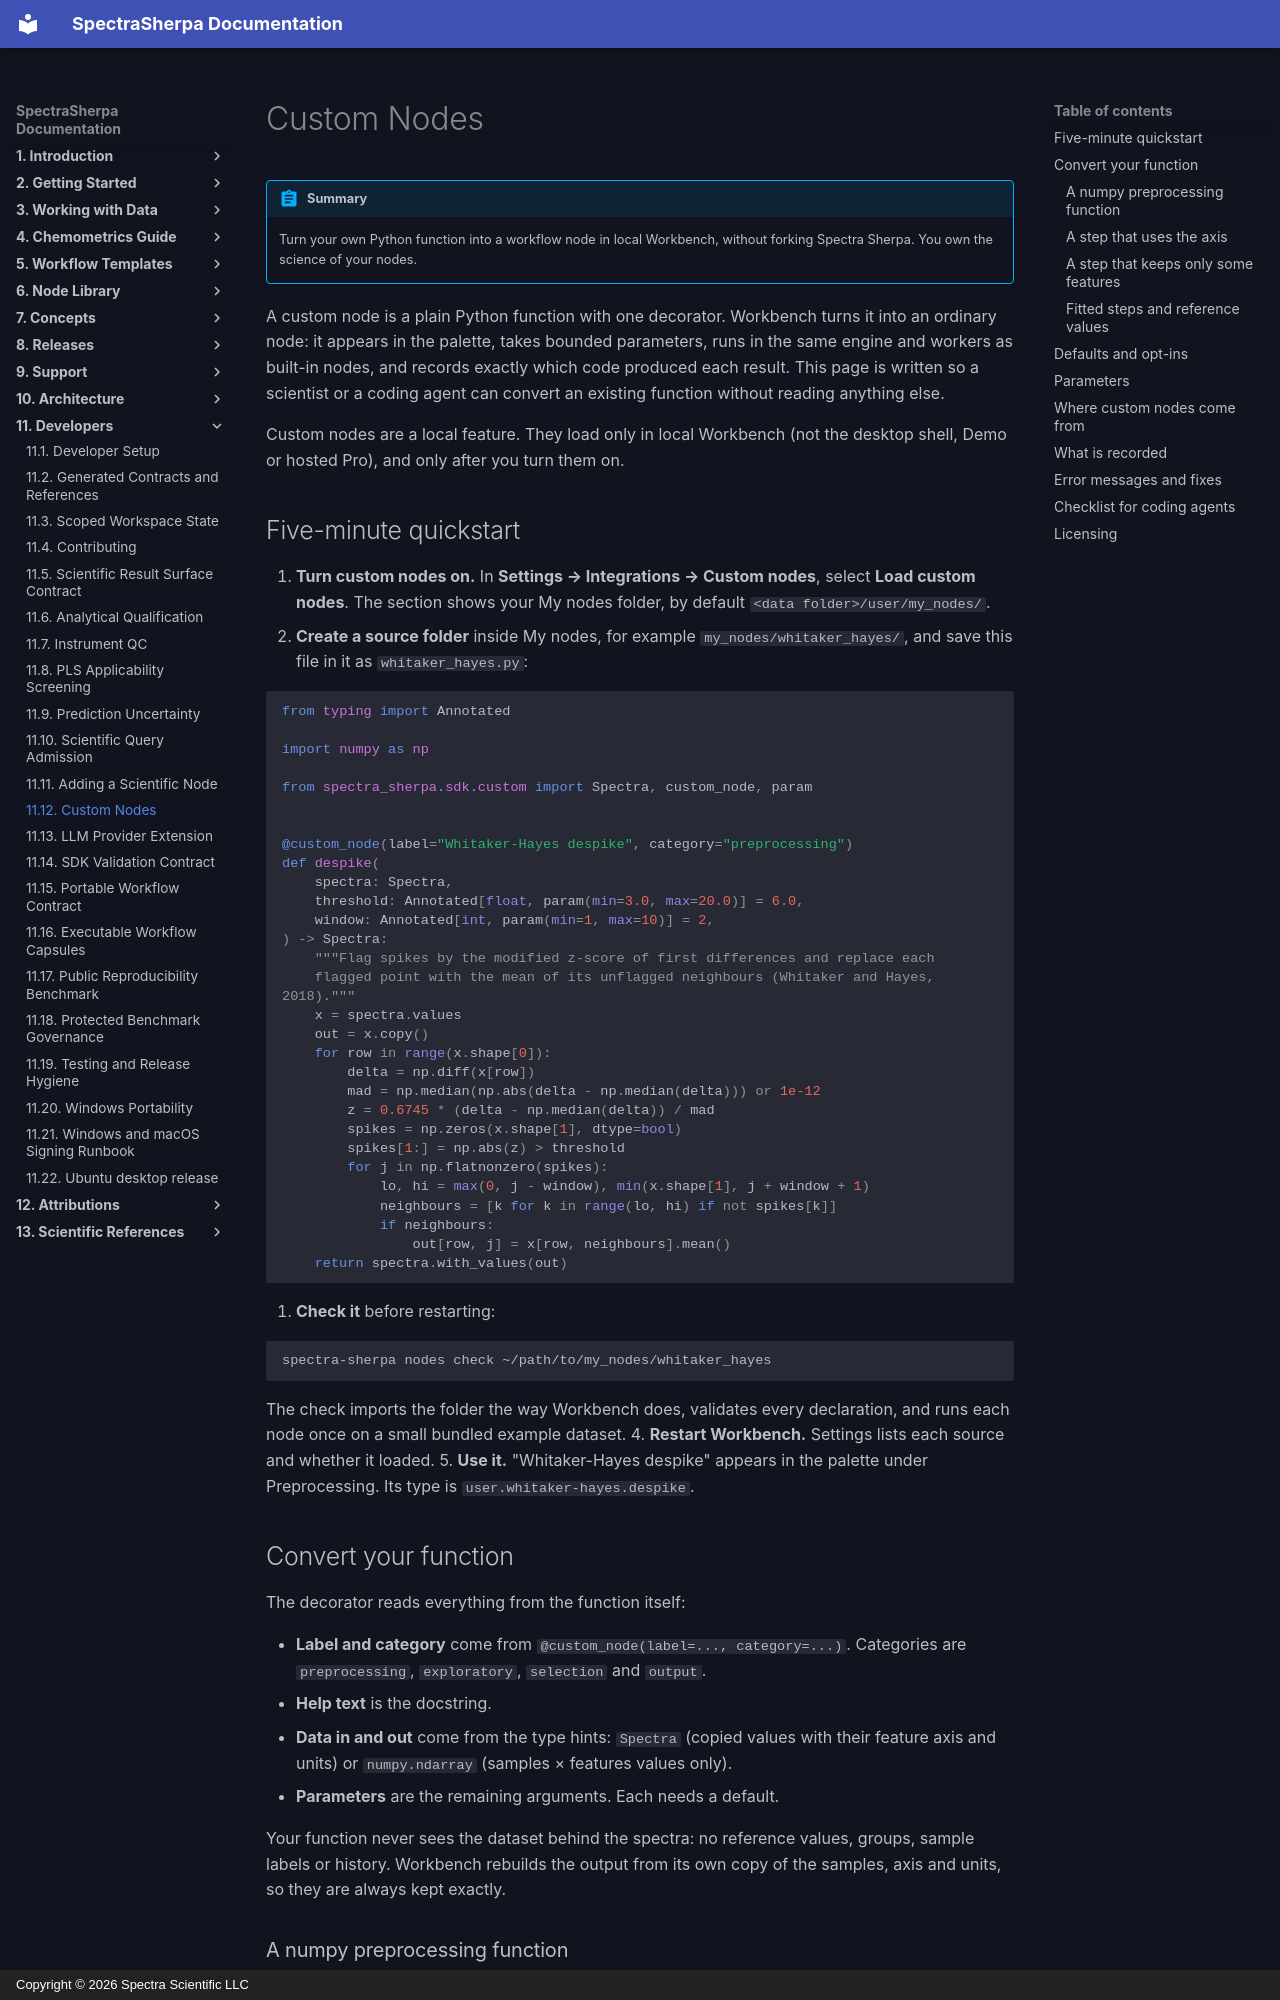

repository: Spectra-Scientific-LLC/Spectra-Sherpa · page: developers/custom-nodes/index.html · generator: mkdocs · copyright: Copyright © 2026 Spectra Scientific LLC

# Custom Nodes

!!! abstract "Summary"
    Turn your own Python function into a workflow node in local Workbench, without forking Spectra Sherpa. You own the science of your nodes.

A custom node is a plain Python function with one decorator. Workbench turns it
into an ordinary node: it appears in the palette, takes bounded parameters,
runs in the same engine and workers as built-in nodes, and records exactly
which code produced each result. This page is written so a scientist or a
coding agent can convert an existing function without reading anything else.

Custom nodes are a local feature. They load only in local Workbench (not the
desktop shell, Demo or hosted Pro), and only after you turn them on.

## Five-minute quickstart

1. **Turn custom nodes on.** In **Settings → Integrations → Custom nodes**,
   select **Load custom nodes**. The section shows your My nodes folder, by
   default `<data folder>/user/my_nodes/`.
2. **Create a source folder** inside My nodes, for example
   `my_nodes/whitaker_hayes/`, and save this file in it as `whitaker_hayes.py`:

```python
from typing import Annotated

import numpy as np

from spectra_sherpa.sdk.custom import Spectra, custom_node, param


@custom_node(label="Whitaker-Hayes despike", category="preprocessing")
def despike(
    spectra: Spectra,
    threshold: Annotated[float, param(min=3.0, max=20.0)] = 6.0,
    window: Annotated[int, param(min=1, max=10)] = 2,
) -> Spectra:
    """Flag spikes by the modified z-score of first differences and replace each
    flagged point with the mean of its unflagged neighbours (Whitaker and Hayes, 2018)."""
    x = spectra.values
    out = x.copy()
    for row in range(x.shape[0]):
        delta = np.diff(x[row])
        mad = np.median(np.abs(delta - np.median(delta))) or 1e-12
        z = 0.6745 * (delta - np.median(delta)) / mad
        spikes = np.zeros(x.shape[1], dtype=bool)
        spikes[1:] = np.abs(z) > threshold
        for j in np.flatnonzero(spikes):
            lo, hi = max(0, j - window), min(x.shape[1], j + window + 1)
            neighbours = [k for k in range(lo, hi) if not spikes[k]]
            if neighbours:
                out[row, j] = x[row, neighbours].mean()
    return spectra.with_values(out)
```

3. **Check it** before restarting:

```bash
spectra-sherpa nodes check ~/path/to/my_nodes/whitaker_hayes
```

   The check imports the folder the way Workbench does, validates every
   declaration, and runs each node once on a small bundled example dataset.
4. **Restart Workbench.** Settings lists each source and whether it loaded.
5. **Use it.** "Whitaker-Hayes despike" appears in the palette under
   Preprocessing. Its type is `user.whitaker-hayes.despike`.

## Convert your function

The decorator reads everything from the function itself:

- **Label and category** come from `@custom_node(label=..., category=...)`.
  Categories are `preprocessing`, `exploratory`, `selection` and `output`.
- **Help text** is the docstring.
- **Data in and out** come from the type hints: `Spectra` (copied values with
  their feature axis and units) or `numpy.ndarray` (samples × features values
  only).
- **Parameters** are the remaining arguments. Each needs a default.

Your function never sees the dataset behind the spectra: no reference values,
groups, sample labels or history. Workbench rebuilds the output from its own
copy of the samples, axis and units, so they are always kept exactly.
